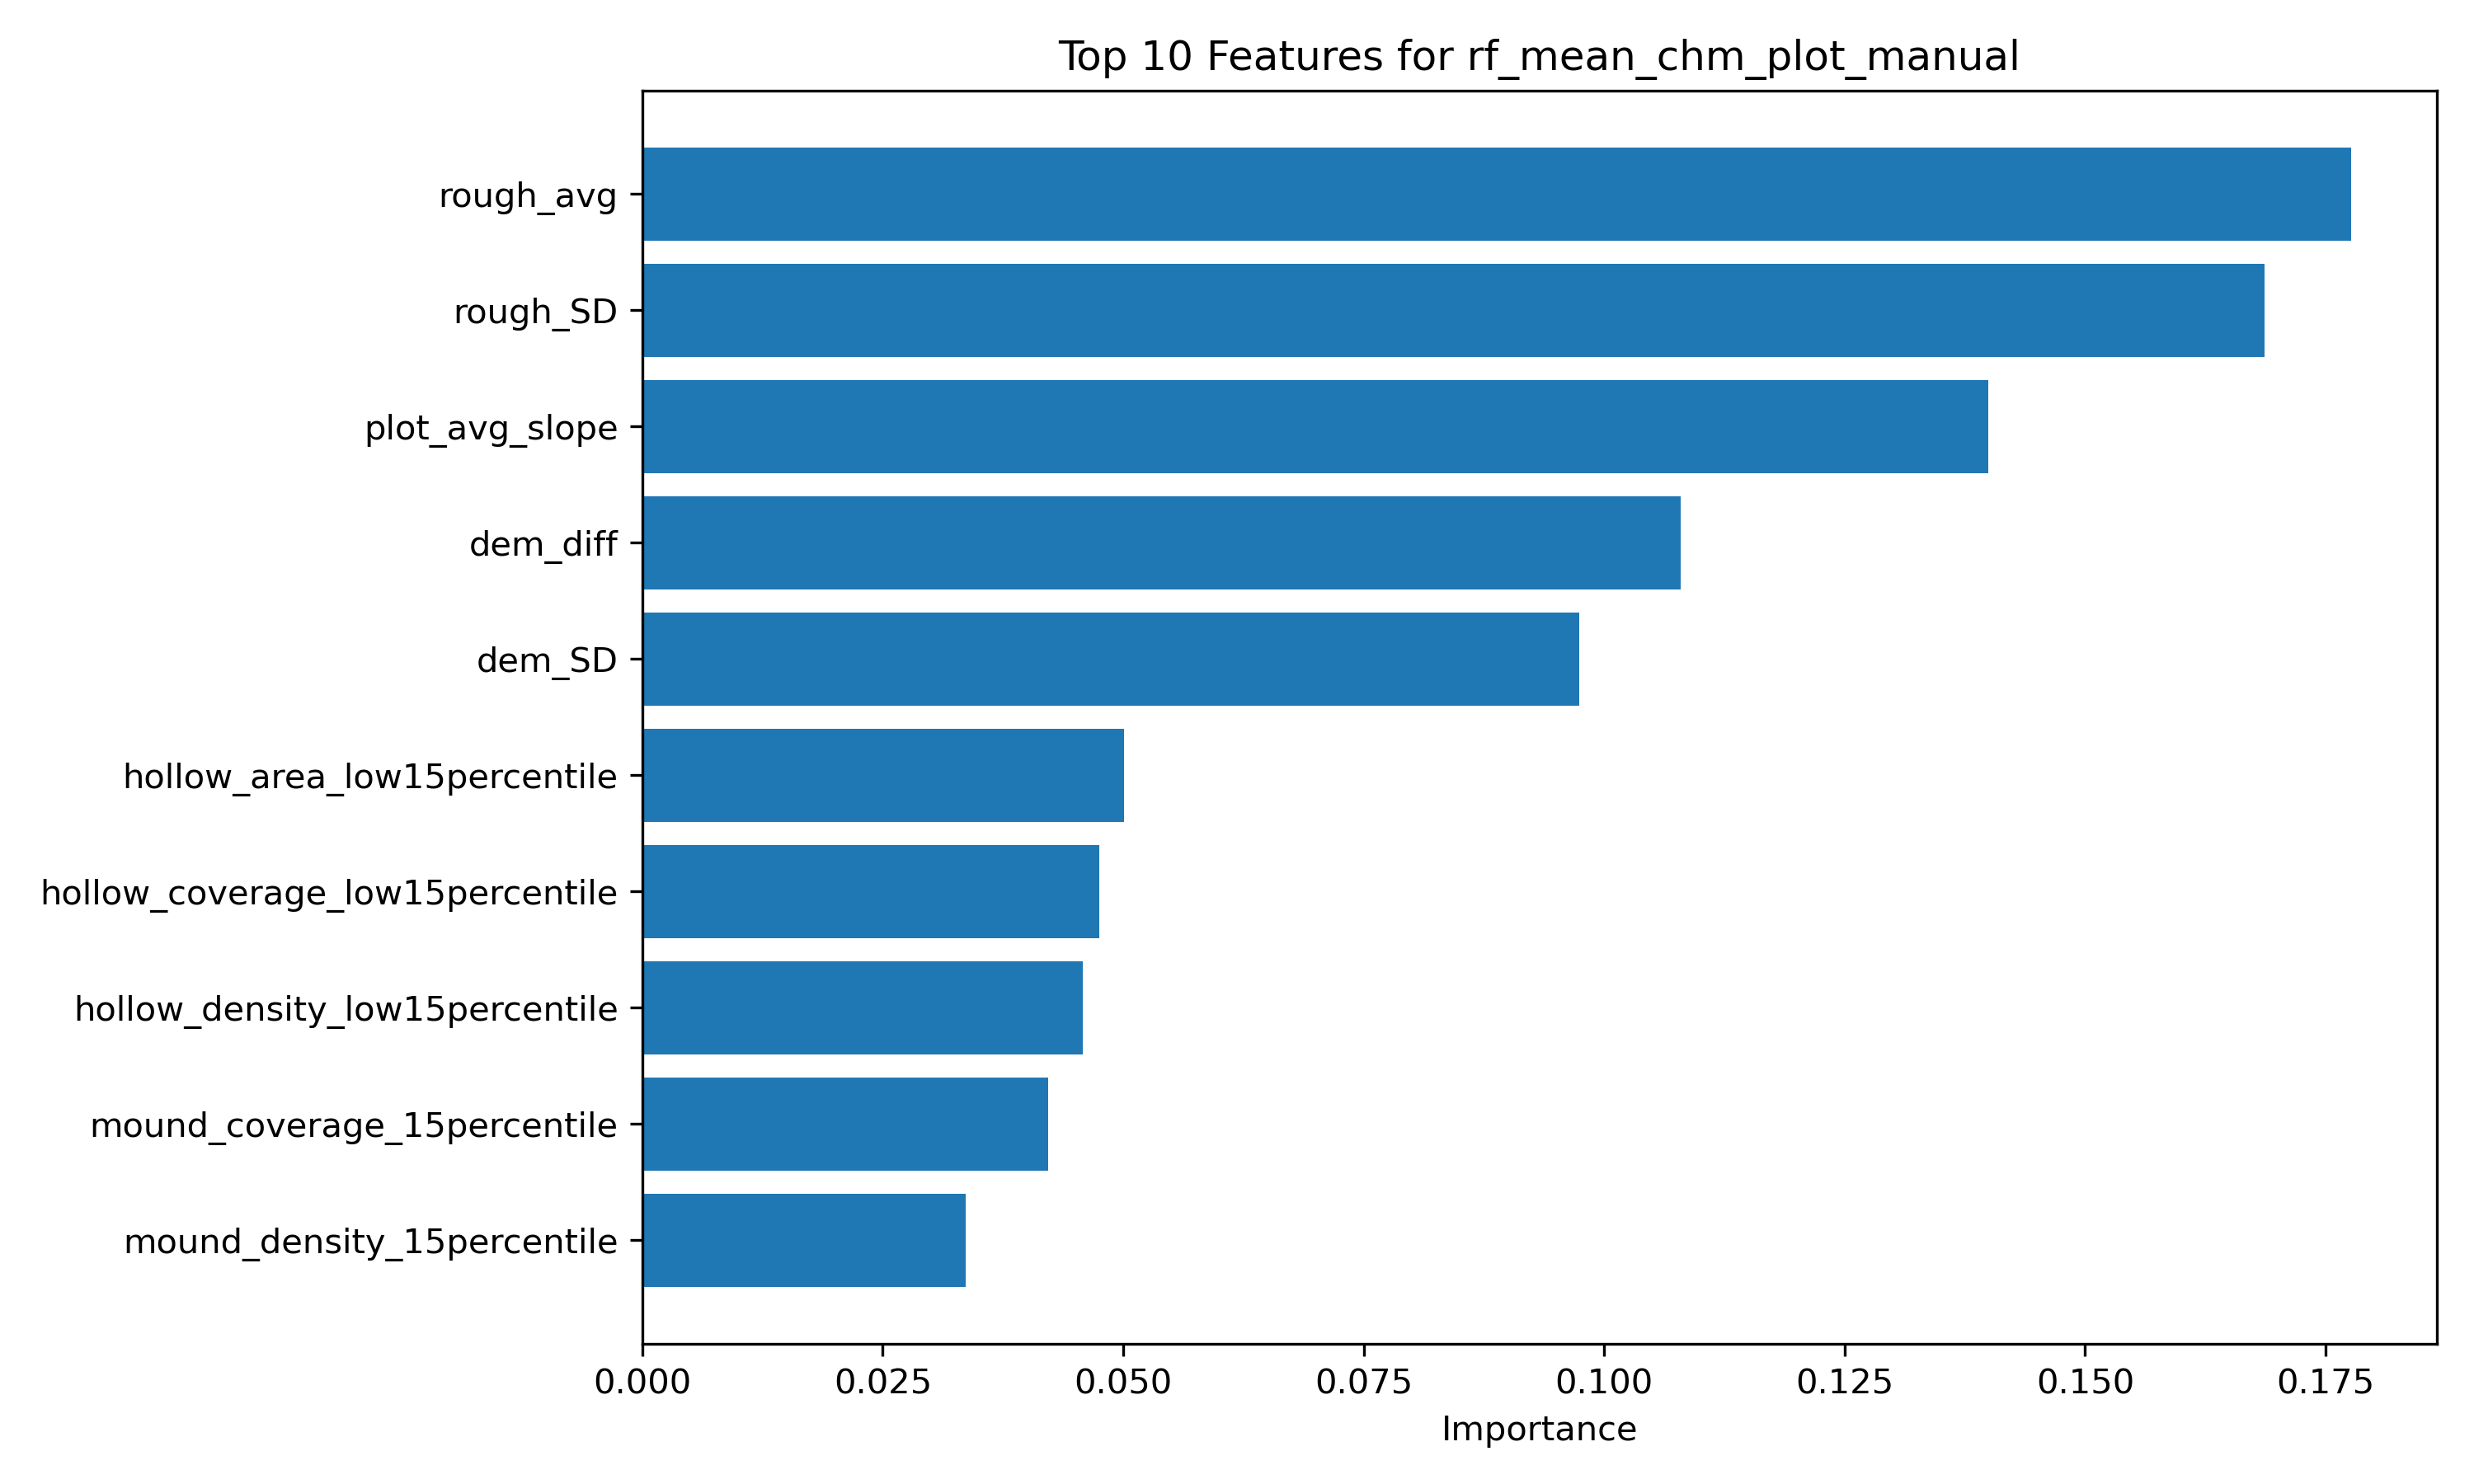

The table this chart was drawn from, first rows:
feature, importance
rough_avg, 0.1777
rough_SD, 0.1686
plot_avg_slope, 0.1399
dem_diff, 0.1079
dem_SD, 0.09739
hollow_area_low15percentile, 0.05004
hollow_coverage_low15percentile, 0.04747
hollow_density_low15percentile, 0.04575
mound_coverage_15percentile, 0.04218
mound_density_15percentile, 0.03362
